Run: headless pygame with SDL's dummy video driver; simulated clock (each Clock.tick advances the game by its frame time, no real sleeping); random seed 0; keys injected as events and as key.get_pressed() state; no mouse input.
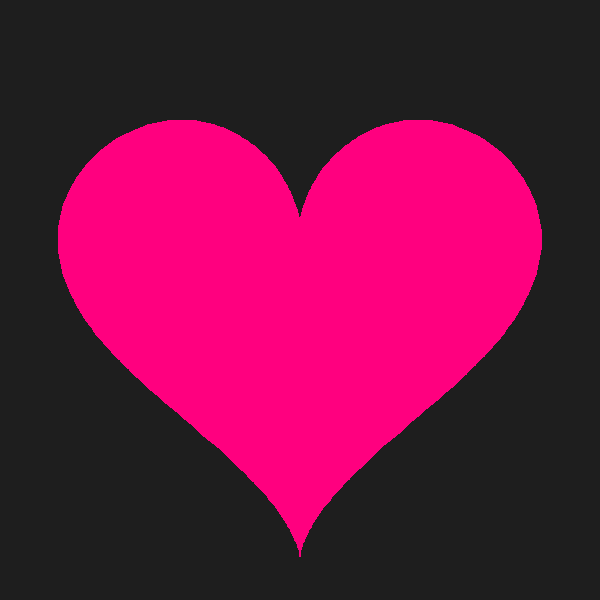
Frame 1 of 4 · flips 1–60 · no input
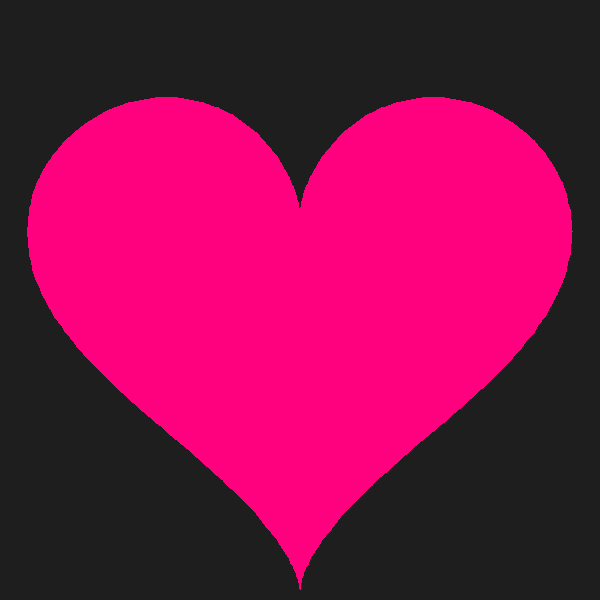
Frame 2 of 4 · flips 61–180 · tapped SPACE, RETURN · held RIGHT (→), D
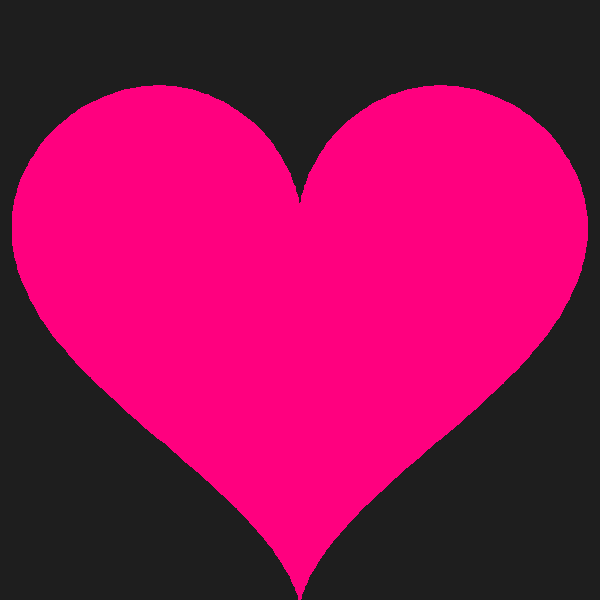
Frame 3 of 4 · flips 181–300 · held DOWN (↓), S
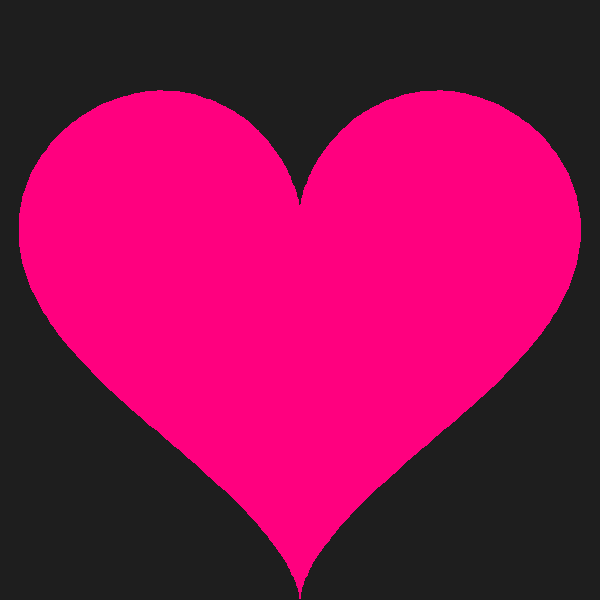
Frame 4 of 4 · flips 301–420 · held LEFT (←), A, UP (↑), W

The pygame program that drew these frames:

import pygame
import math
import sys

# Initialize Pygame
pygame.init()

# Screen settings
WIDTH, HEIGHT = 600, 600
screen = pygame.display.set_mode((WIDTH, HEIGHT))
pygame.display.set_caption("Heart Animation")

# Colors
BACKGROUND_COLOR = (30, 30, 30)
HEART_COLOR = (255, 0, 127)

# Heart settings
heart_size = 15  # Initial size of the heart
animation_speed = 0.02  # Speed of the "pulsing" effect

# Function to draw a heart shape
def draw_heart(x, y, size):
    points = []
    for angle in range(360):
        angle_rad = math.radians(angle)
        x_offset = size * (16 * math.sin(angle_rad) ** 3)
        y_offset = size * (13 * math.cos(angle_rad) - 5 * math.cos(2 * angle_rad) -
                           2 * math.cos(3 * angle_rad) - math.cos(4 * angle_rad))
        points.append((x + x_offset, y - y_offset))
    pygame.draw.polygon(screen, HEART_COLOR, points)

# Main animation loop
clock = pygame.time.Clock()
scale = 1  # Pulsing scale factor

while True:
    for event in pygame.event.get():
        if event.type == pygame.QUIT:
            pygame.quit()
            sys.exit()

    # Background
    screen.fill(BACKGROUND_COLOR)

    # Calculate the current scale factor for the pulsating effect
    scale = 1 + 0.2 * math.sin(pygame.time.get_ticks() * animation_speed)

    # Draw the heart with the current scale
    draw_heart(WIDTH // 2, HEIGHT // 2, heart_size * scale)

    # Update the screen and set the frame rate
    pygame.display.flip()
    clock.tick(60)
